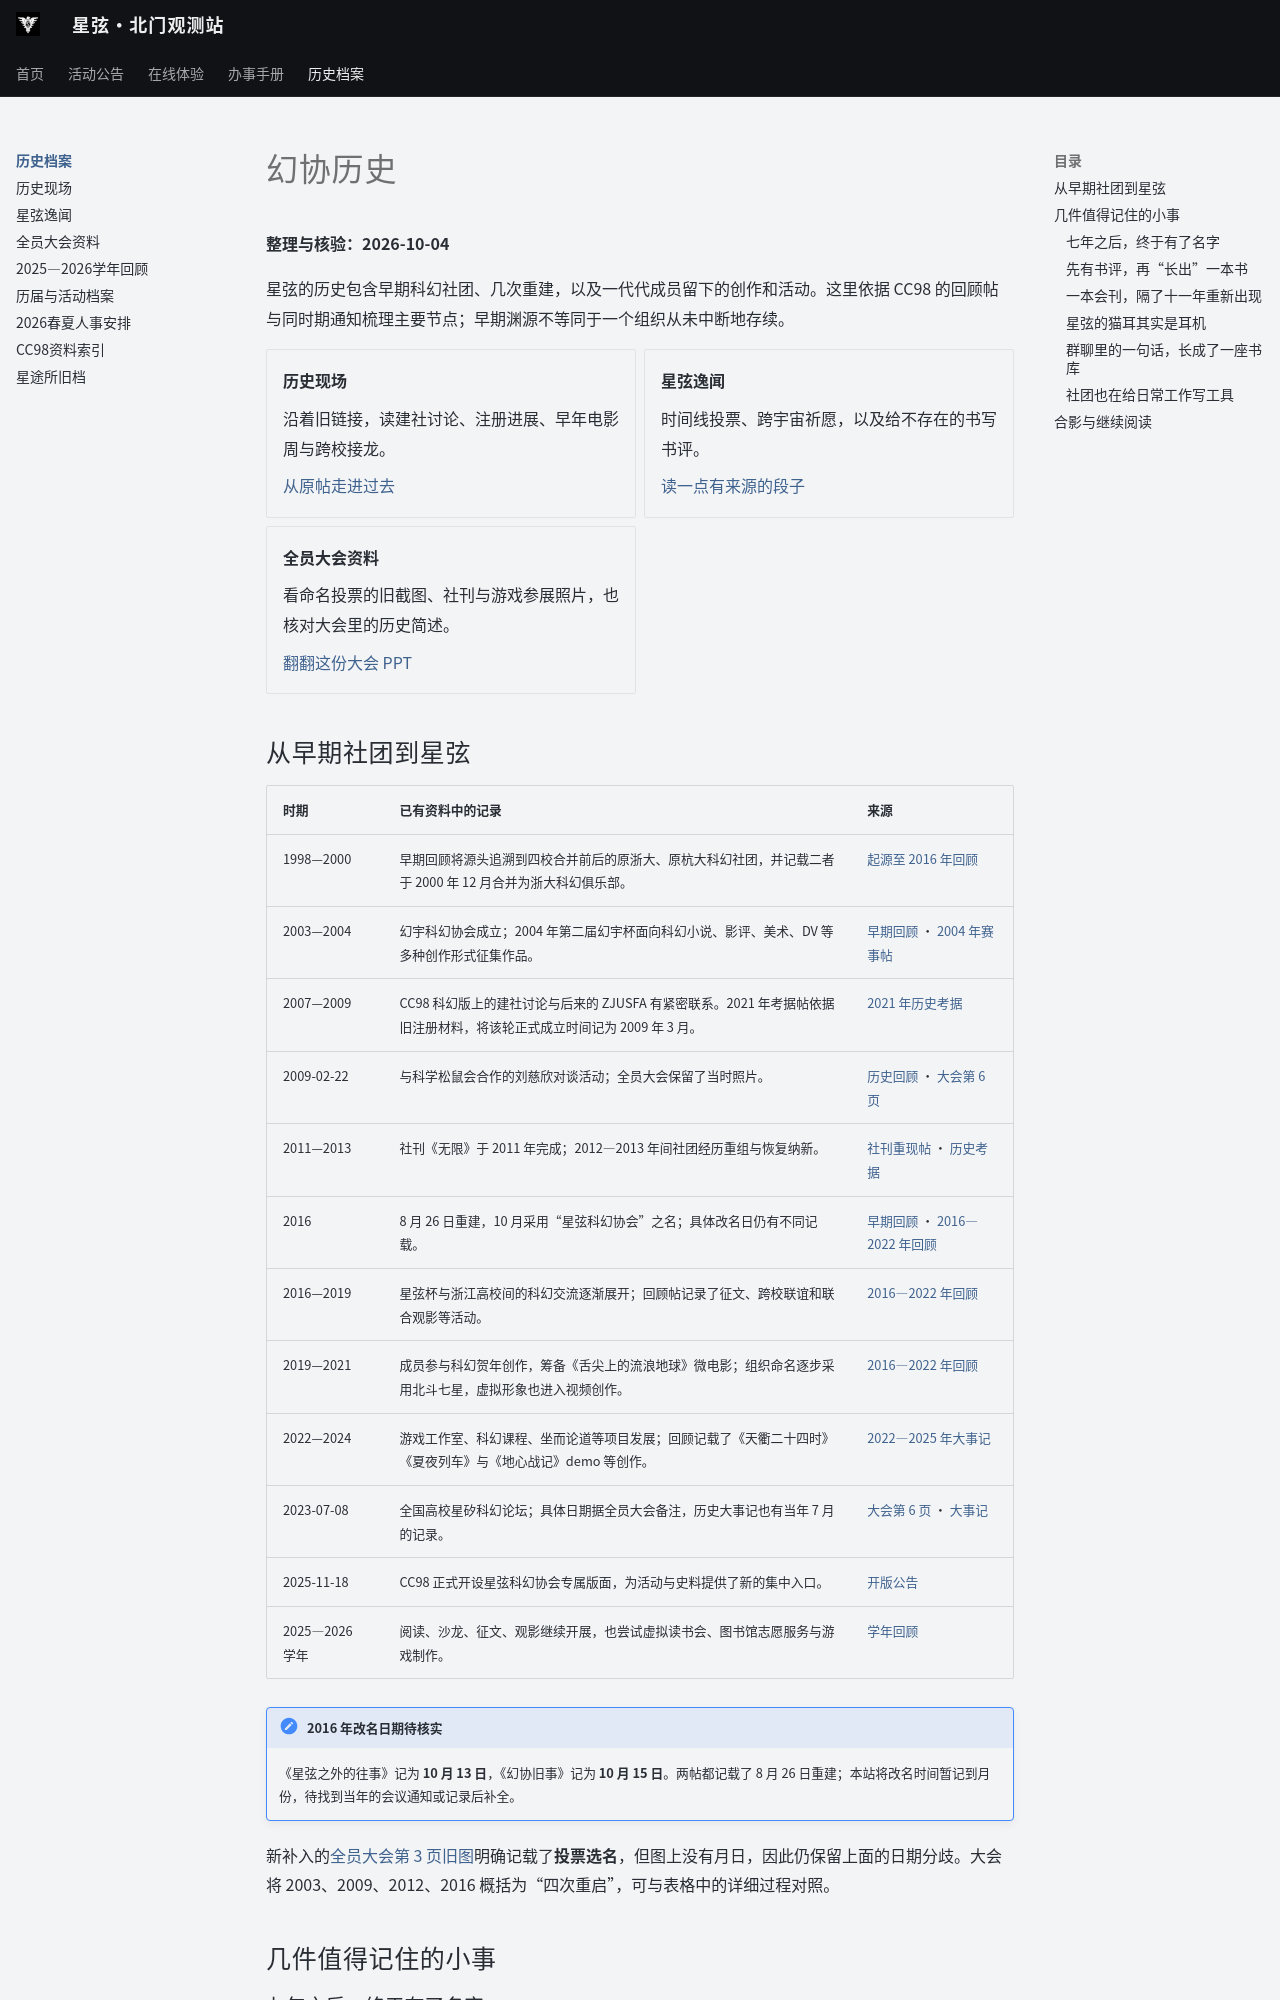

repository: ZJU-Starlight/zju-starlight.github.io · page: archive/index.html · generator: mkdocs

# 幻协历史

**整理与核验：2026-10-04**

星弦的历史包含早期科幻社团、几次重建，以及一代代成员留下的创作和活动。这里依据 CC98 的回顾帖与同时期通知梳理主要节点；早期渊源不等同于一个组织从未中断地存续。

<div class="grid cards" markdown>

- **历史现场**

    沿着旧链接，读建社讨论、注册进展、早年电影周与跨校接龙。

    [从原帖走进过去](history/field-notes.md)

- **星弦逸闻**

    时间线投票、跨宇宙祈愿，以及给不存在的书写书评。

    [读一点有来源的段子](history/anecdotes.md)

- **全员大会资料**

    看命名投票的旧截图、社刊与游戏参展照片，也核对大会里的历史简述。

    [翻翻这份大会 PPT](history/assembly-notes.md)

</div>
